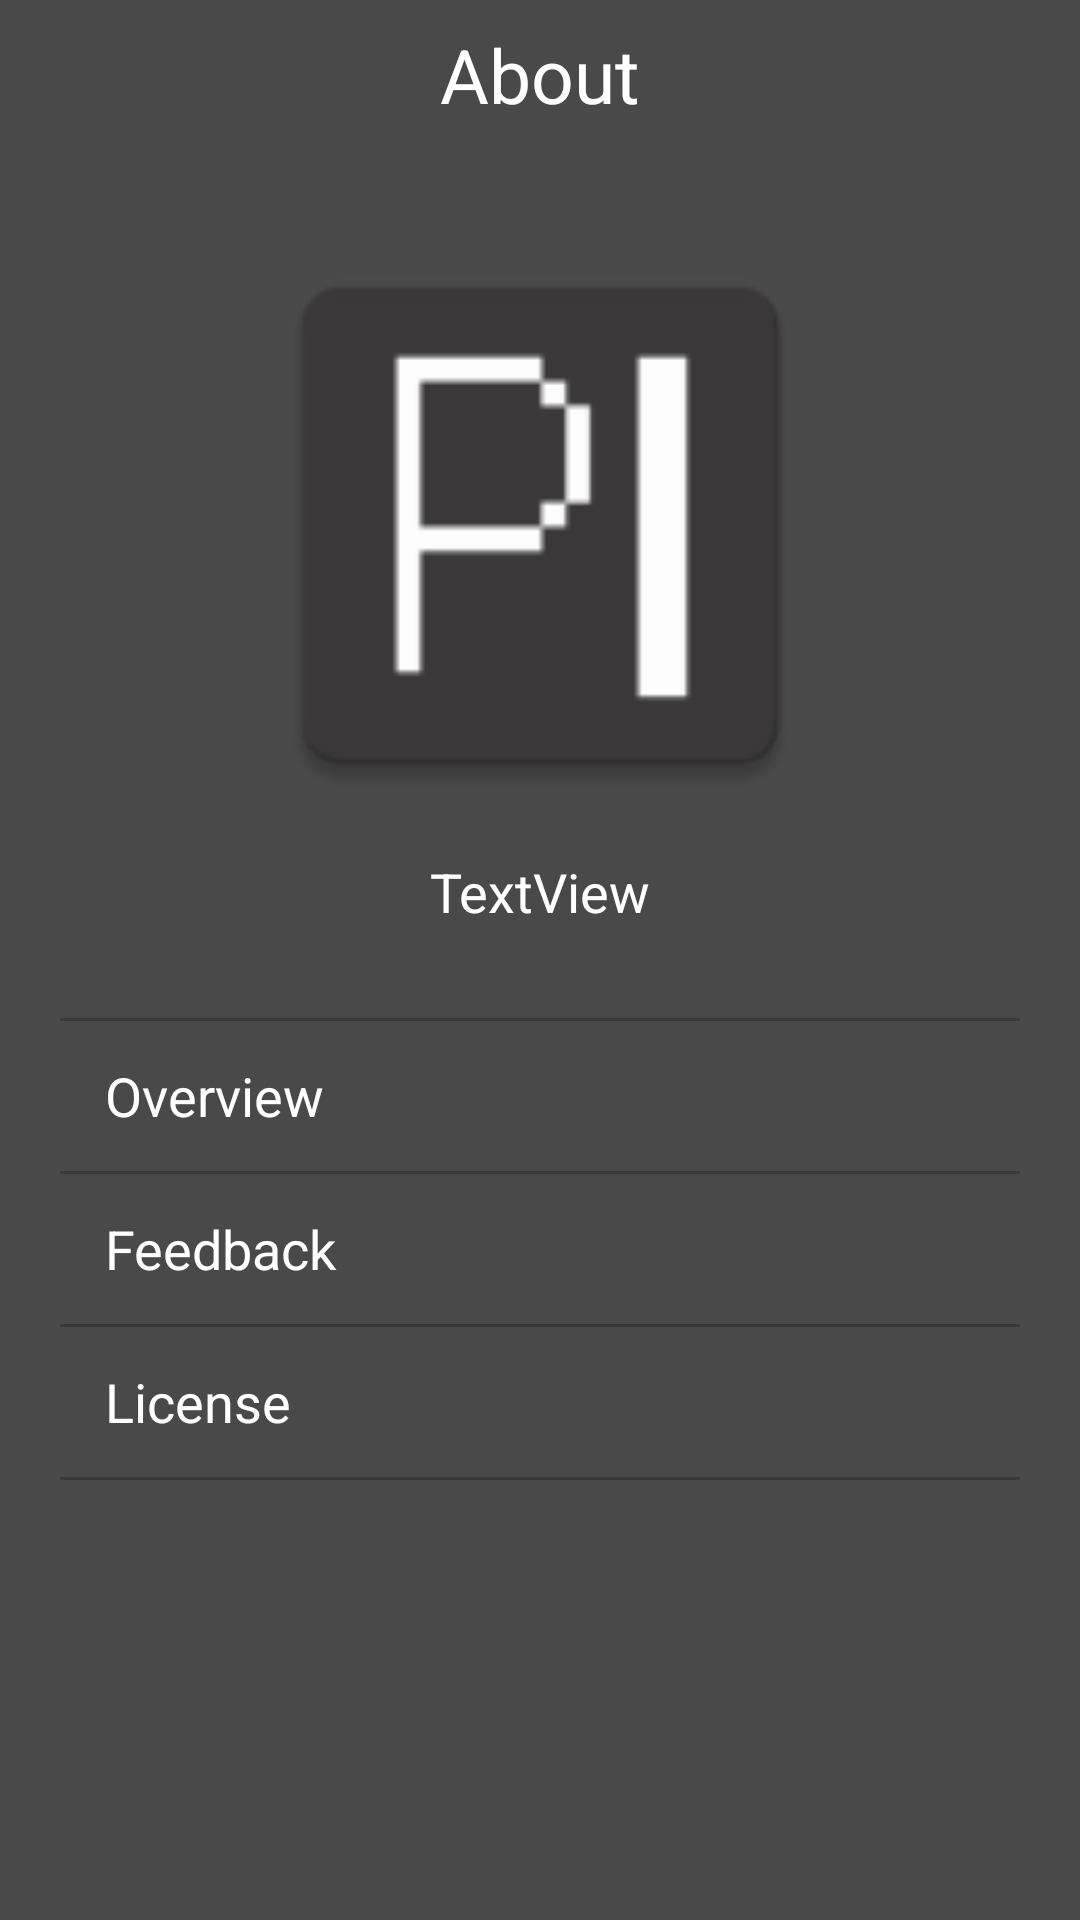

Write the Android layout XML for this screen, with the resource values it uses.
<!-- AndroidManifest.xml: application theme Theme.Pi -->
<!-- res/layout/activity_about_page.xml -->
<?xml version="1.0" encoding="utf-8"?>
<androidx.constraintlayout.widget.ConstraintLayout xmlns:android="http://schemas.android.com/apk/res/android"
    xmlns:app="http://schemas.android.com/apk/res-auto"
    xmlns:tools="http://schemas.android.com/tools"
    android:layout_width="match_parent"
    android:layout_height="match_parent"
    android:background="#494949"
    android:fitsSystemWindows="true"
    android:clipToPadding="true"
    tools:context=".about_Page">

    <ImageButton
        android:id="@+id/imageButton_BackButton2"
        android:layout_width="wrap_content"
        android:layout_height="wrap_content"
        android:background="@android:color/transparent"
        android:contentDescription="@string/app_name"
        android:maxWidth="50dp"
        android:maxHeight="50dp"
        android:minWidth="50dp"
        android:minHeight="50dp"
        android:foreground="?android:attr/selectableItemBackgroundBorderless"
        app:layout_constraintStart_toStartOf="parent"
        app:layout_constraintTop_toTopOf="parent"
        app:srcCompat="@drawable/ic_baseline_arrow_back_24" />

    <TextView
        android:id="@+id/textView"
        android:layout_width="wrap_content"
        android:layout_height="0dp"
        android:gravity="center"
        android:text="@string/text_About"
        android:textSize="25dp"
        app:layout_constraintBottom_toBottomOf="@+id/imageButton_BackButton2"
        app:layout_constraintEnd_toEndOf="parent"
        app:layout_constraintStart_toStartOf="@+id/imageButton_BackButton2"
        app:layout_constraintTop_toTopOf="parent" />

    <ImageView
        android:id="@+id/imageView2"
        android:layout_width="wrap_content"
        android:layout_height="wrap_content"
        android:layout_marginTop="25dp"
        android:maxWidth="200dp"
        android:maxHeight="200dp"
        android:minWidth="200dp"
        android:minHeight="200dp"
        app:layout_constraintEnd_toEndOf="parent"
        app:layout_constraintStart_toStartOf="parent"
        app:layout_constraintTop_toBottomOf="@+id/textView"
        app:srcCompat="@mipmap/icon" />

    <TextView
        android:id="@+id/appVersion"
        android:layout_width="wrap_content"
        android:layout_height="wrap_content"
        android:layout_marginTop="10dp"
        android:text="TextView"
        android:textSize="18sp"
        app:layout_constraintEnd_toEndOf="parent"
        app:layout_constraintStart_toStartOf="parent"
        app:layout_constraintTop_toBottomOf="@+id/imageView2" />

    <FrameLayout
        android:layout_width="0dp"
        android:layout_height="0dp"
        android:layout_marginTop="10dp"
        android:padding="20dp"
        app:layout_constraintBottom_toBottomOf="parent"
        app:layout_constraintEnd_toEndOf="parent"
        app:layout_constraintHorizontal_bias="0.0"
        app:layout_constraintStart_toStartOf="parent"
        app:layout_constraintTop_toBottomOf="@+id/appVersion"
        app:layout_constraintVertical_bias="1.0">

        <ScrollView
            android:layout_width="match_parent"
            android:layout_height="match_parent"
            android:contentDescription="@string/app_name">

            <LinearLayout
                android:layout_width="match_parent"
                android:layout_height="wrap_content"
                android:background="#393939"
                android:orientation="vertical">

                <LinearLayout

                    android:id="@+id/about_Overview"
                    android:layout_width="match_parent"
                    android:layout_height="match_parent"
                    android:layout_marginTop="1dp"
                    android:layout_marginBottom="1dp"
                    android:background="@drawable/about_selector"
                    android:clickable="true"
                    android:foreground="?android:attr/selectableItemBackgroundBorderless"
                    android:minHeight="50dp"
                    android:orientation="horizontal"
                    android:padding="5dp">

                    <TextView

                        android:layout_width="wrap_content"
                        android:layout_height="match_parent"
                        android:layout_weight="90"
                        android:gravity="start|center_vertical"
                        android:paddingLeft="10dp"
                        android:text="@string/about_Overview"
                        android:textSize="18sp" />

                    <ImageView

                        android:layout_width="wrap_content"
                        android:layout_height="match_parent"
                        android:layout_weight="1"
                        app:srcCompat="@drawable/ic_baseline_keyboard_arrow_right_24" />
                </LinearLayout>

                <LinearLayout
                    android:id="@+id/about_Feedback"
                    android:layout_width="match_parent"
                    android:layout_height="match_parent"
                    android:layout_marginBottom="1dp"
                    android:background="@drawable/about_selector"
                    android:clickable="true"
                    android:foreground="?android:attr/selectableItemBackgroundBorderless"
                    android:minHeight="50dp"
                    android:orientation="horizontal"
                    android:padding="5dp">

                    <TextView
                        android:id="@+id/textView2"
                        android:layout_width="wrap_content"
                        android:layout_height="match_parent"
                        android:layout_weight="90"
                        android:gravity="start|center_vertical"
                        android:paddingLeft="10dp"
                        android:text="@string/text_Feedback"
                        android:textSize="18sp" />

                    <ImageView
                        android:id="@+id/imageView3"
                        android:layout_width="wrap_content"
                        android:layout_height="match_parent"
                        android:layout_weight="1"
                        app:srcCompat="@drawable/ic_baseline_keyboard_arrow_right_24" />
                </LinearLayout>

                <LinearLayout
                    android:id="@+id/about_License"
                    android:layout_width="match_parent"
                    android:layout_height="match_parent"
                    android:layout_marginBottom="1dp"
                    android:background="@drawable/about_selector"
                    android:clickable="true"
                    android:foreground="?android:attr/selectableItemBackgroundBorderless"
                    android:minHeight="50dp"
                    android:orientation="horizontal"
                    android:padding="5dp">

                    <TextView

                        android:layout_width="wrap_content"
                        android:layout_height="match_parent"
                        android:layout_weight="90"
                        android:gravity="start|center_vertical"
                        android:paddingLeft="10dp"
                        android:text="@string/text_License"
                        android:textSize="18sp" />

                    <ImageView

                        android:layout_width="wrap_content"
                        android:layout_height="match_parent"
                        android:layout_weight="1"
                        app:srcCompat="@drawable/ic_baseline_keyboard_arrow_right_24" />
                </LinearLayout>

            </LinearLayout>
        </ScrollView>
    </FrameLayout>

</androidx.constraintlayout.widget.ConstraintLayout>
<!-- resources referenced by this layout -->
<resources>
  <!-- drawable about_selector (drawable) -->
  <?xml version="1.0" encoding="utf-8"?>
  <selector xmlns:android="http://schemas.android.com/apk/res/android">
  
      <item android:drawable="@drawable/about_normal" android:state_pressed="false"/>
  </selector>
  <!-- mipmap icon: png bitmap (mipmap-hdpi, 1039 bytes) -->
  <string name="about_Overview">Overview</string>
  <string name="app_name" translatable="false">Pi</string>
  <string name="text_About">About</string>
  <string name="text_Feedback">Feedback</string>
  <string name="text_License">License</string>
  <style name="Theme.Pi" parent="Theme.MaterialComponents.DayNight.NoActionBar.Bridge">
          
          <item name="colorPrimary">#494949</item>
          <item name="colorPrimaryVariant">#494949</item>
          <item name="colorOnPrimary">#494949</item>
          
          <item name="colorSecondary">#494949</item>
          <item name="colorSecondaryVariant">#494949</item>
          <item name="colorOnSecondary">#494949</item>
  
          <item name="android:windowTranslucentNavigation">true</item>
          <item name="android:windowTranslucentStatus">true</item>
  
          <item name="android:itemBackground">"#939393"</item>
          <item name="android:textColor">"#ffffff"</item>
      </style>
  <!-- drawable about_normal (drawable) -->
  <?xml version="1.0" encoding="utf-8"?>
  <shape
      xmlns:android="http://schemas.android.com/apk/res/android"
      android:shape="rectangle">
  
      <solid android:color="#494949"/>
  
  </shape>
</resources>
